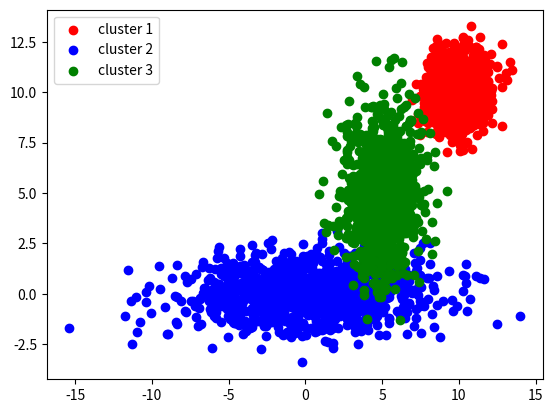
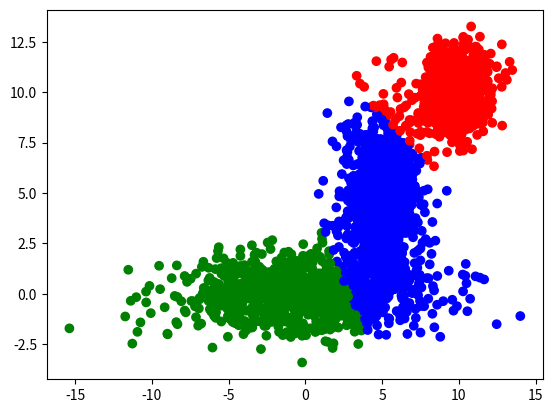
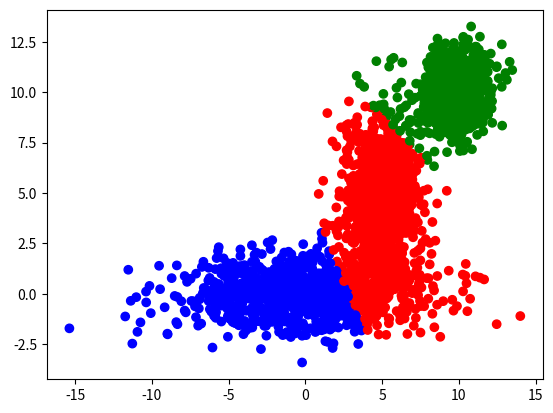
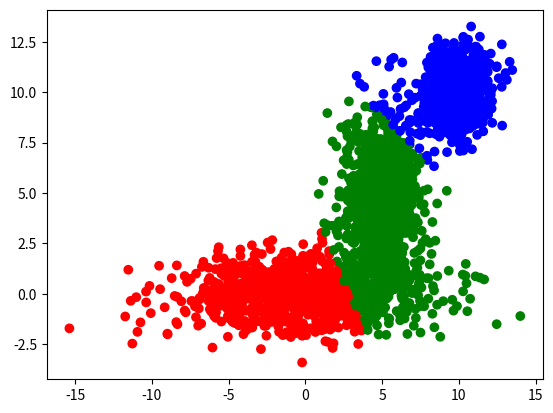
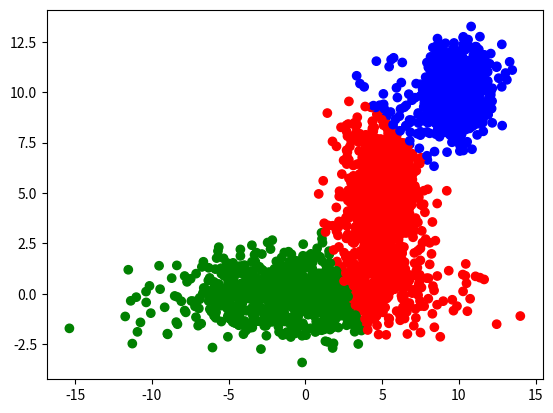
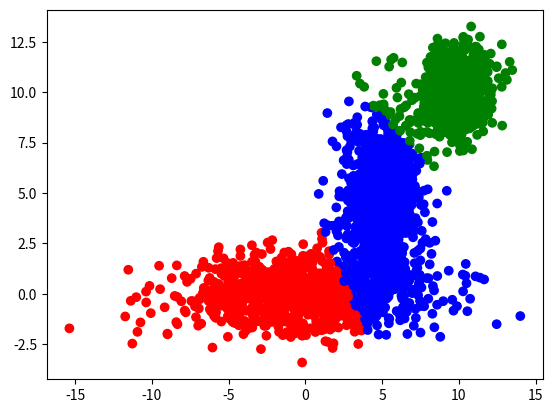

The matplotlib source for these figures, in order:
# Extracted from clustering.ipynb
# NOTE: Code cells preserved; markdown condensed into section headers/comments

# ==============================================================================
# Section 1: Notebook
# ==============================================================================

# Colab source: CSCI4155 Assignment 2 (see previous commit machine-learning/clustering.ipynb)

# ==============================================================================
# Section 2: Assignment 2
# ==============================================================================

# Assignment 2: clustering exercises and analysis.

# ==============================================================================
# Section 3: Part 1: Synthetic dataset
# ==============================================================================

# Question 1 Start by generating a 2D dataset that has 3 Gaussian clusters. The first two should be as in the cluster creation exercise from class, i.e., cluster 1 should be centred at (10,10) and be spherical and cluster 2 should be centred at (0,0) and have contours in the shape of an ellipse (with a radius ratio of roughly 4:1), while the third cluster can be whatever you'd like as long as it is distinct from the first two but still has some overlap with one of them. Include a 1000 datapoints for each cluster.

# %% Cell 0
import numpy as np
import matplotlib.pyplot as plt

cluster_1 = np.random.normal((10, 10), (1, 1), (1000, 1, 2))
cluster_2 = np.random.normal((0, 0), (4, 1), (1000, 1, 2))
cluster_3 = np.random.normal((5, 5), (1.25, 2), (1000, 1, 2))
all_clusters = np.vstack([cluster_1, cluster_2, cluster_3])
print(all_clusters.shape)

# Question 2 Produce a scatter plot of your clusters, assigning each cluster a different color.

# %% Cell 1
fig, ax = plt.subplots()
ax.scatter(cluster_1[..., 0], cluster_1[..., 1], label="cluster 1", c="red")
ax.scatter(cluster_2[..., 0], cluster_2[..., 1], label="cluster 2", c="blue")
ax.scatter(cluster_3[..., 0], cluster_3[..., 1], label="cluster 3", c="green")
ax.legend()

# ==============================================================================
# Section 4: Part 2: Clustering
# ==============================================================================

# Suppose you didn't know to which cluster each datapoint belonged to, and wanted to find out. One of the first things you might try is the following algorithm, where $k$ is a hyperparameters controlling the number of clusters we're trying to find:  1. Initialize the k cluster centroids, $\mu1, \mu2, \ldots, \muk$, randomly. 2. Repeat until convergence (Question 1: what should the convergence criterion be?): 1. Assign each datapoint to the cluster with the nearest centroid; 2. Re-calculate the cluster centroids, i.e. the mean of all datapoints assigned to each cluster

# ==============================================================================
# Section 5: Question 1 Answer
# ==============================================================================

# Question 2: Implement this in Python. Define a Python class $\it{clustering}$, that takes as initialization parameters $\it{n{clusters}}$, the number of clusters, $\it{n{iter}}$, the maximum number of iterations of the above algorithm, and any other parameters you feel are needed to check for convergence (if any). The cluster centroids should be a class attribute. Define two methods, $\it{fit}$, taking in a set of points, $\mathbf{X}$ and performing clustering using the algorithm above, and $\it{predict}$, that takes in a set of points and returns a prediction for which cluster those points belong to.

# %% Cell 2
from dataclasses import dataclass, field


def get_distance(p, q):
    """Returns the Euclidean distance between `p` and `q`."""
    return np.sum(np.power((p - q), 2), axis=-1)


def get_k_centroids(k=3, lb=-20.0, ub=20.0) -> np.ndarray:
    """Returns K centroids somewhere in the range (lb,ub] in the shape (k, 2)"""
    return np.random.uniform(lb, ub, (k, 2))


# print(get_distance(get_k_centroids(), all_clusters))


@dataclass
class NaiveKClustering:
    n_clusters: int = 3
    n_iters: int = 50
    centroids: np.ndarray = field(default_factory=get_k_centroids)
    min_distance_update_threshold: float = 1e-20

    def fit(self, X: np.ndarray) -> None:
        prev_centroids = self.centroids
        for _ in range(self.n_iters):

            pred_clusters, distances = self.predict(
                X, centroids=prev_centroids, return_distances=True
            )
            clusters = [[] for _ in range(prev_centroids.shape[0])]

            # Group all points by their predicted cluster.
            for point_idx, cluster_idx in enumerate(pred_clusters):
                clusters[cluster_idx].append(X[point_idx])

            # Stop if the centroids have failed to update significantly.
            new_centroids = np.array(
                [
                    np.average(np.vstack(cluster), axis=0)
                    if len(cluster) > 0
                    else np.zeros(2,)
                    for cluster in(clusters)
                ]
            )

            # print(new_centroids)
            prev_centroids = new_centroids

        self.centroids = prev_centroids
        # print("ALL ITERATIONS USED!")

    def predict(self, X, centroids=None, return_distances=False) -> np.ndarray:
        centroids_to_use = self.centroids if centroids is None else centroids
        # Calculate the distance between the points and centroids.
        distances = get_distance(centroids_to_use, X)

        # A point is associated to the closest centroid.
        pred_clusters = np.argmin(distances, axis=-1)

        if return_distances:
            return pred_clusters, distances

        return pred_clusters

# Question 3: Use your clustering class on the synthetic dataset you created in Part 1. Comment on how well it clusters your dataset.

# %% Cell 3
@dataclass
class RunData:
    final_centroids: np.ndarray
    inital_centroids: np.ndarray
    cluster_1: np.ndarray 
    cluster_2: np.ndarray 
    cluster_3: np.ndarray 

def map_array_to_colours(X, colours=["red", "green", "blue"]):
  return np.array(list(map(lambda index: colours[index], X)))

def run_instance() -> RunData:
  model = NaiveKClustering()
  intial_centroids = model.centroids
  model.fit(all_clusters)
  cluster_1_preds = model.predict(cluster_1)
  cluster_2_preds = model.predict(cluster_2)
  cluster_3_preds = model.predict(cluster_3)

  run_data = RunData(
    final_centroids= model.centroids,
    inital_centroids= intial_centroids,
    cluster_1 = cluster_1_preds,
    cluster_2 = cluster_2_preds,
    cluster_3 = cluster_3_preds
  )

  return run_data 

def plot_run_instance(instance: RunData):
  _, ax = plt.subplots()
  print(f"INITIAL_CENTROIDS: {instance.inital_centroids}")
  ax.scatter(cluster_1[..., 0], cluster_1[..., 1], c=map_array_to_colours(instance.cluster_1))
  ax.scatter(cluster_2[..., 0], cluster_2[..., 1], c=map_array_to_colours(instance.cluster_2))
  ax.scatter(cluster_3[..., 0], cluster_3[..., 1], c=map_array_to_colours(instance.cluster_3))
  print(f"FINAL_CENTROIDS: {instance.final_centroids}")
  print("\n")
  
plot_run_instance(run_instance())

# ==============================================================================
# Section 6: Conclusion
# ==============================================================================

# Question 4: How do the found clusters vary as you run the algorithm again?

# %% Cell 4
for _ in range(5):
  instance = run_instance()
  plot_run_instance(instance)

# ==============================================================================
# Section 7: Conclusion
# ==============================================================================

# The model clusters the points relatively well. Confusion appears mainly where
# clusters overlap, but the predicted cluster shapes resemble the true clusters.
#
# Rerunning the algorithm does not significantly change the cluster shapes.
